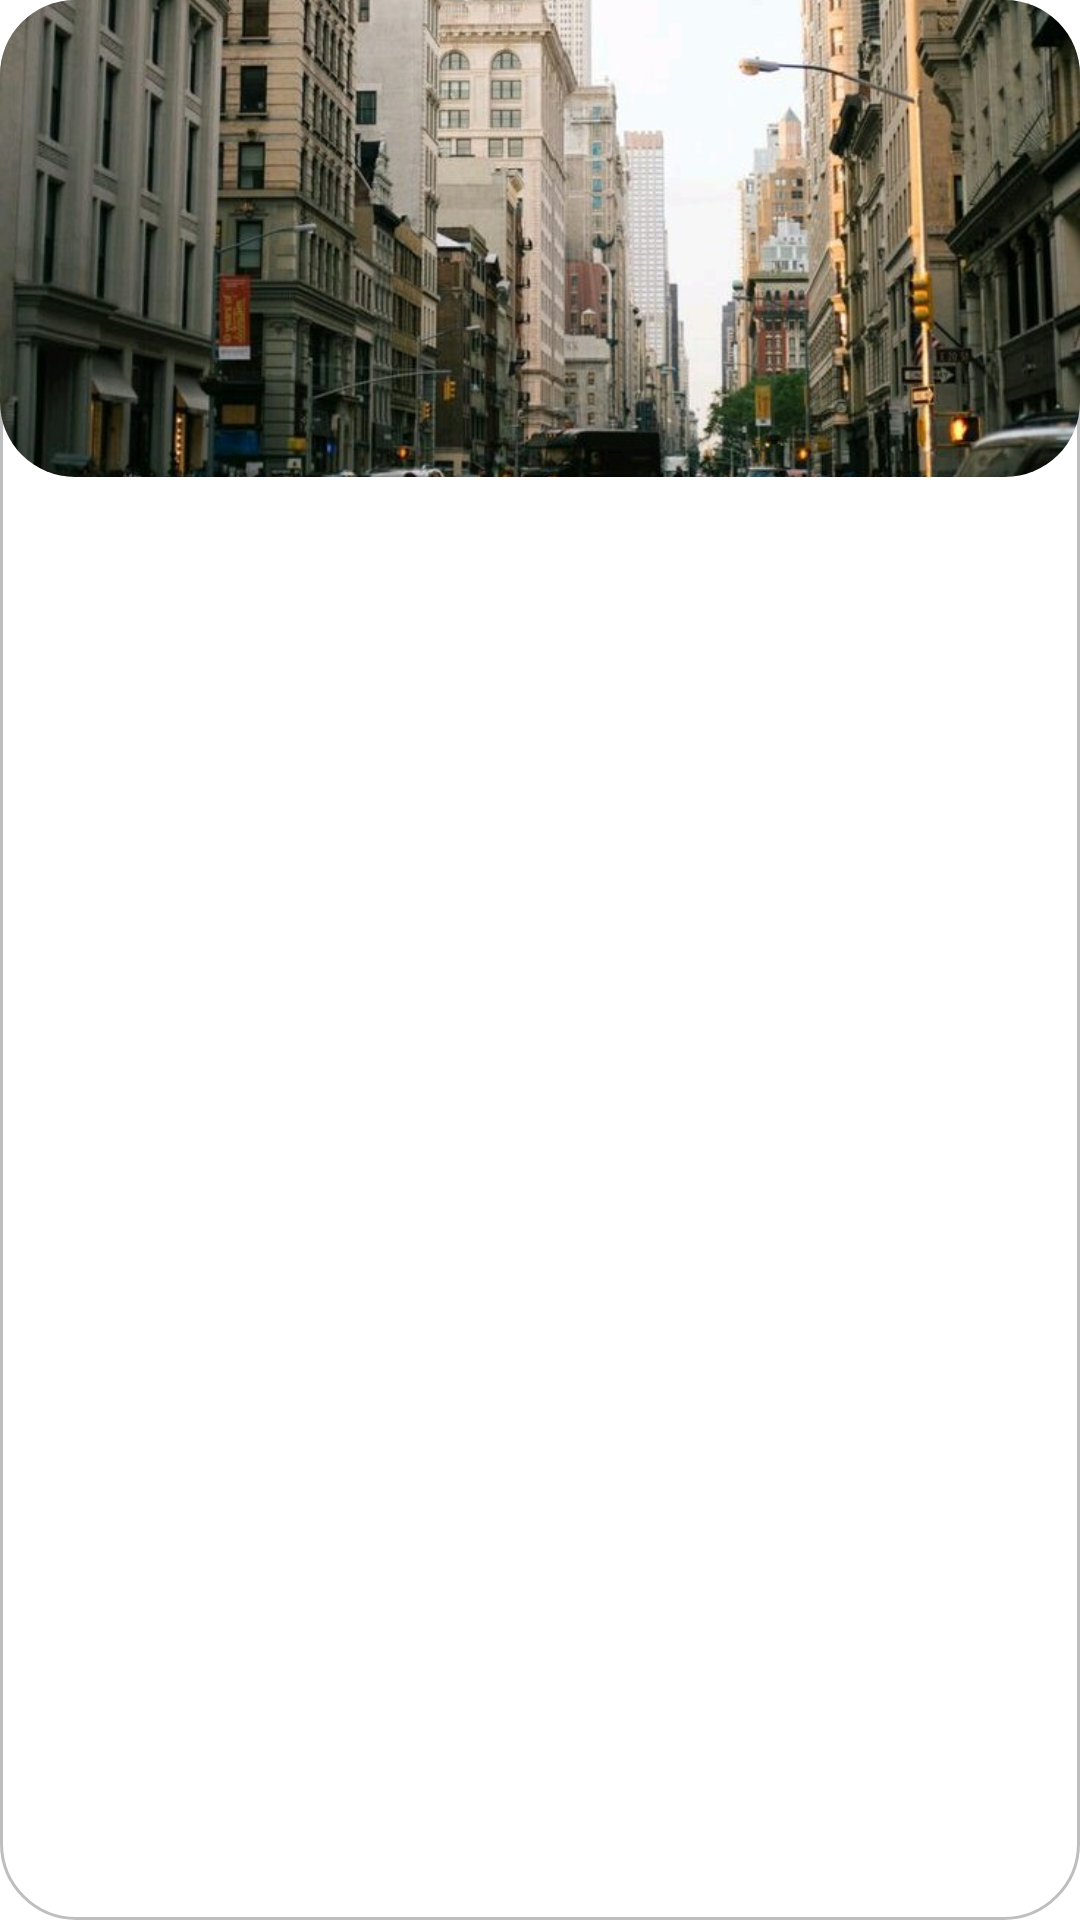

Write the Android layout XML for this screen, with the resource values it uses.
<!-- AndroidManifest.xml: application theme Theme.Kr -->
<!-- res/layout/cardrecs.xml -->
<?xml version="1.0" encoding="utf-8"?>
<androidx.constraintlayout.widget.ConstraintLayout xmlns:android="http://schemas.android.com/apk/res/android"
    xmlns:app="http://schemas.android.com/apk/res-auto"
    xmlns:tools="http://schemas.android.com/tools"
    android:layout_width="160dp"
    android:layout_height="wrap_content"
    android:layout_marginStart="10dp"
    android:layout_marginEnd="16dp"
    android:layout_marginTop="10dp"
    android:background="@drawable/recommendations_bg">

    <androidx.cardview.widget.CardView
        android:id="@+id/cardView"
        android:layout_width="wrap_content"
        android:layout_height="159dp"
        app:cardCornerRadius="25dp"
        app:cardElevation="0dp"
        app:layout_constraintEnd_toEndOf="parent"
        app:layout_constraintStart_toStartOf="parent"
        app:layout_constraintTop_toTopOf="parent">

        <ImageView
            android:id="@+id/place_image"
            android:layout_width="wrap_content"
            android:layout_height="wrap_content"
            android:scaleType="centerCrop"
            app:srcCompat="@drawable/new_york"/>
    </androidx.cardview.widget.CardView>

    <TextView
        android:id="@+id/place_name"
        android:layout_width="wrap_content"
        android:layout_height="wrap_content"
        android:layout_marginStart="16dp"
        android:layout_marginBottom="12dp"
        android:text="Нью-Йорк"
        android:textSize="25sp"
        android:textColor="#FFF"
        app:layout_constraintBottom_toBottomOf="parent"
        app:layout_constraintStart_toStartOf="parent" />
</androidx.constraintlayout.widget.ConstraintLayout>
<!-- resources referenced by this layout -->
<resources>
  <!-- drawable new_york: jpg bitmap (drawable, 149805 bytes) -->
  <!-- drawable recommendations_bg (drawable) -->
  <?xml version="1.0" encoding="utf-8"?>
  <shape xmlns:android="http://schemas.android.com/apk/res/android">
  
      <gradient android:startColor="#FFFFFF"
          android:endColor="#FFFFFF"/>
      <corners android:radius="25dp"/>
      <stroke android:width="1dp"
          android:color="#BEBEBE"/>
  </shape>
  <style name="Theme.Kr" parent="Theme.MaterialComponents.DayNight.DarkActionBar">
          
          <item name="colorPrimary">@color/purple_500</item>
          <item name="colorPrimaryVariant">@color/purple_700</item>
          <item name="colorOnPrimary">@color/white</item>
          
          <item name="colorSecondary">@color/teal_200</item>
          <item name="colorSecondaryVariant">@color/teal_700</item>
          <item name="colorOnSecondary">@color/black</item>
          <item name="windowActionBar">false</item>
          <item name="windowNoTitle">true</item>
      </style>
  <color name="purple_500">#E91E63</color>
  <color name="purple_700">#FF3700B3</color>
  <color name="white">#FFFFFFFF</color>
  <color name="teal_200">#FF03DAC5</color>
  <color name="teal_700">#FF018786</color>
  <color name="black">#FF000000</color>
</resources>
